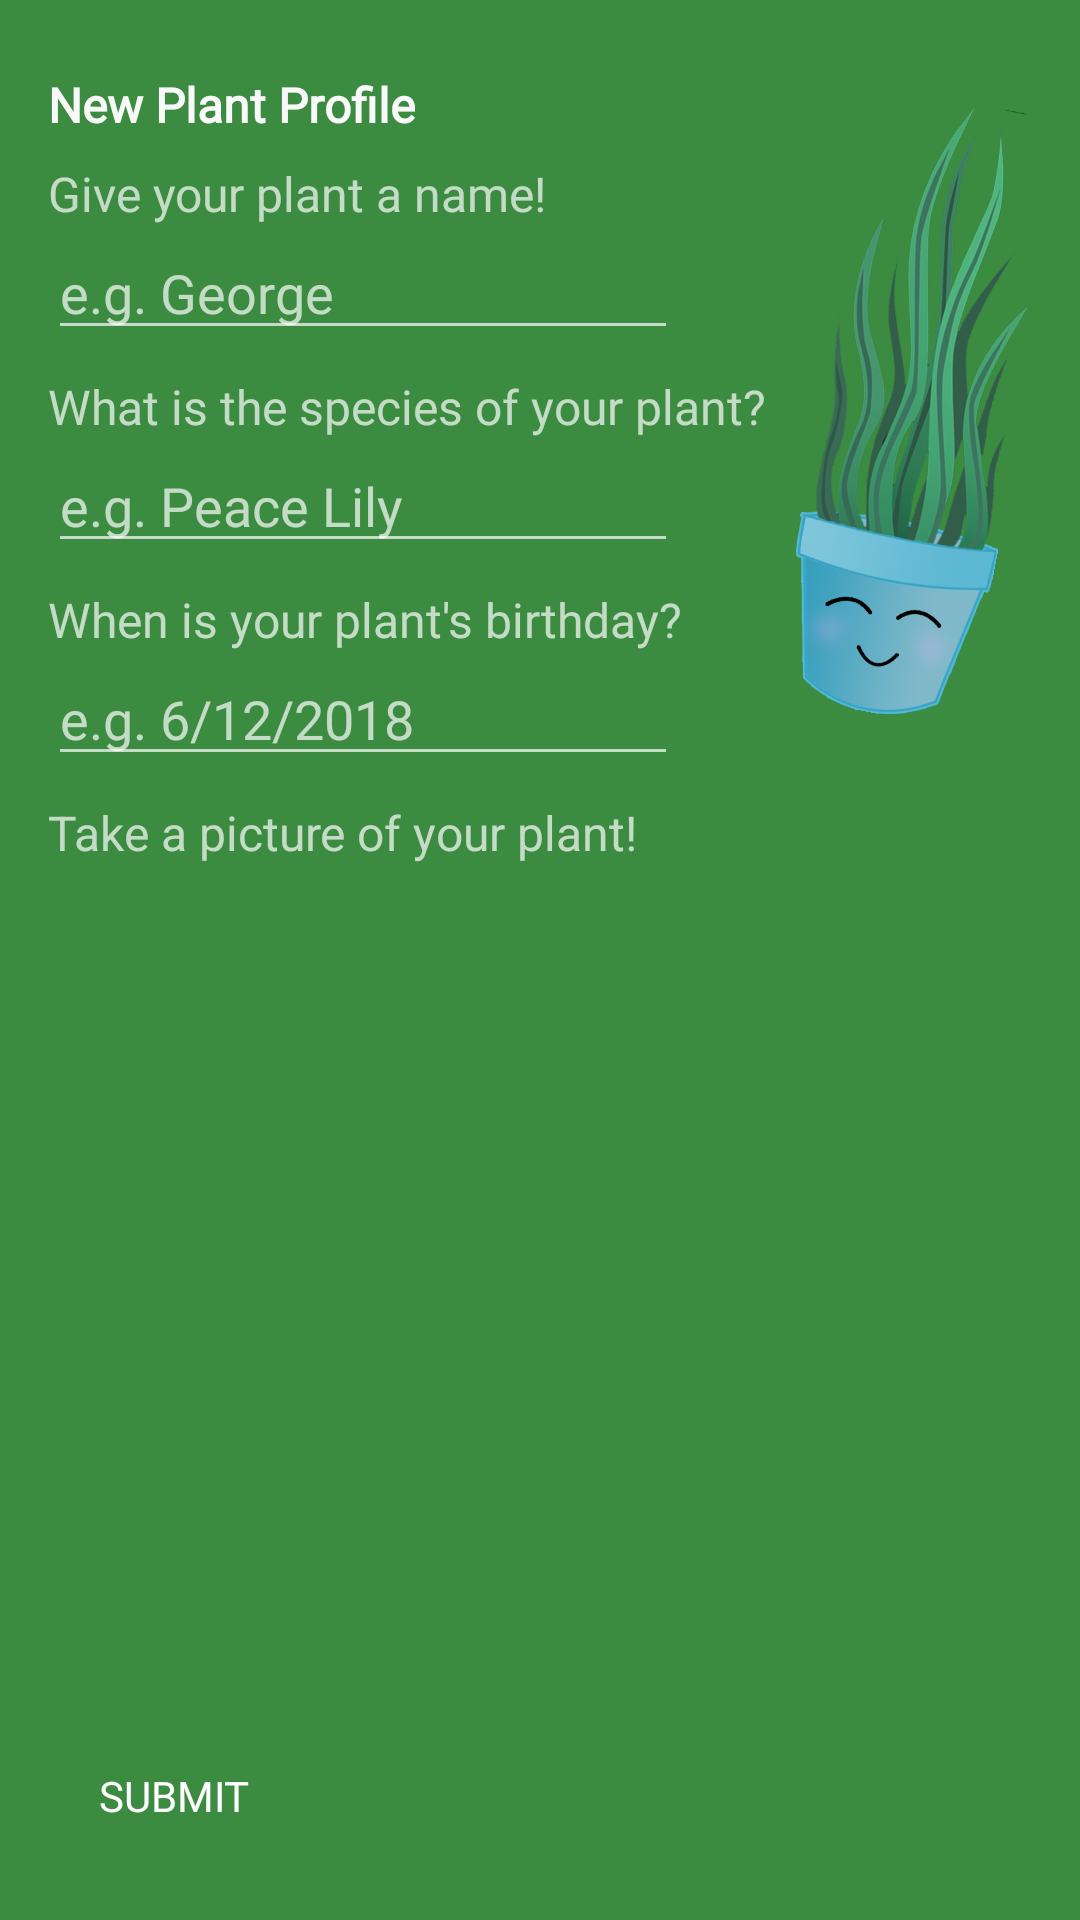

The Android layout XML behind this screen, and the referenced resources:
<!-- AndroidManifest.xml: application theme Theme.AppCompat.NoActionBar -->
<!-- res/layout/fragment_create_plant.xml -->
<?xml version="1.0" encoding="utf-8"?>
<androidx.constraintlayout.widget.ConstraintLayout
    xmlns:android="http://schemas.android.com/apk/res/android"
    xmlns:app="http://schemas.android.com/apk/res-auto"
    xmlns:tools="http://schemas.android.com/tools"
    android:layout_width="wrap_content"
    android:layout_height="wrap_content"
    android:background="@color/colorPrimaryDark"
    android:orientation="vertical">

    <ImageView
        android:id="@+id/plant_profile_sproutleaf_image"
        android:layout_width="67dp"
        android:layout_height="256dp"
        android:layout_marginStart="16dp"
        android:layout_marginTop="8dp"
        android:layout_marginEnd="16dp"
        android:rotation="11"
        app:layout_constraintEnd_toEndOf="parent"
        app:layout_constraintStart_toEndOf="@+id/give_plant_species_prompt"
        app:layout_constraintTop_toTopOf="parent"
        app:srcCompat="@drawable/sproutleaf_logo_icon" />

    <TextView
        android:id="@+id/create_plant_title"
        android:layout_width="wrap_content"
        android:layout_height="wrap_content"
        android:layout_marginStart="16dp"
        android:layout_marginTop="24dp"
        android:fontFamily="@font/lato"
        android:text="@string/create_plant_title_text"
        android:textColor="@color/offWhite"
        android:textSize="16sp"
        android:textStyle="bold"
        app:layout_constraintStart_toStartOf="parent"
        app:layout_constraintTop_toTopOf="parent" />

    <TextView
        android:id="@+id/give_plant_name_prompt"
        android:layout_width="wrap_content"
        android:layout_height="wrap_content"
        android:layout_marginStart="16dp"
        android:layout_marginTop="8dp"
        android:fontFamily="@font/lato"
        android:text="@string/give_plant_name_prompt_text"
        android:textSize="16sp"
        app:layout_constraintStart_toStartOf="parent"
        app:layout_constraintTop_toBottomOf="@+id/create_plant_title" />

    <EditText
        android:id="@+id/give_plant_name_field"
        android:layout_width="wrap_content"
        android:layout_height="wrap_content"
        android:layout_marginStart="16dp"
        android:ems="10"
        android:fontFamily="@font/lato"
        android:hint="@string/give_plant_name_hint_text"
        android:inputType="textPersonName"
        android:scrollHorizontally="false"
        android:textSize="18sp"
        app:layout_constraintStart_toStartOf="parent"
        app:layout_constraintTop_toBottomOf="@+id/give_plant_name_prompt" />

    <TextView
        android:id="@+id/give_plant_species_prompt"
        android:layout_width="wrap_content"
        android:layout_height="wrap_content"
        android:layout_marginStart="16dp"
        android:layout_marginTop="8dp"
        android:fontFamily="@font/lato"
        android:text="@string/give_plant_species_prompt_text"
        android:textSize="16sp"
        app:layout_constraintStart_toStartOf="parent"
        app:layout_constraintTop_toBottomOf="@+id/give_plant_name_field" />

    <EditText
        android:id="@+id/give_plant_species_field"
        android:layout_width="wrap_content"
        android:layout_height="wrap_content"
        android:layout_marginStart="16dp"
        android:ems="10"
        android:fontFamily="@font/lato"
        android:hint="@string/give_plant_species_hint_text"
        android:inputType="textPersonName"
        android:scrollHorizontally="false"
        android:textSize="18sp"
        app:layout_constraintStart_toStartOf="parent"
        app:layout_constraintTop_toBottomOf="@+id/give_plant_species_prompt" />

    <TextView
        android:id="@+id/give_plant_birthday_prompt"
        android:layout_width="wrap_content"
        android:layout_height="wrap_content"
        android:layout_marginStart="16dp"
        android:layout_marginTop="8dp"
        android:fontFamily="@font/lato"
        android:text="@string/give_plant_birthday_prompt_text"
        android:textSize="16sp"
        app:layout_constraintStart_toStartOf="parent"
        app:layout_constraintTop_toBottomOf="@+id/give_plant_species_field" />

    <EditText
        android:id="@+id/give_plant_birthday_field"
        android:layout_width="wrap_content"
        android:layout_height="wrap_content"
        android:layout_marginStart="16dp"
        android:ems="10"
        android:fontFamily="@font/lato"
        android:hint="@string/give_plant_birthday_hint_text"
        android:inputType="textPersonName"
        android:scrollHorizontally="false"
        android:textSize="18sp"
        android:focusable="false"
        android:onClick="openDatePicker"
        app:layout_constraintStart_toStartOf="parent"
        app:layout_constraintTop_toBottomOf="@+id/give_plant_birthday_prompt" />

    <TextView
        android:id="@+id/take_plant_image_prompt"
        android:layout_width="wrap_content"
        android:layout_height="wrap_content"
        android:layout_marginStart="16dp"
        android:layout_marginTop="8dp"
        android:text="@string/take_plant_image_prompt_text"
        android:textSize="16sp"
        app:layout_constraintStart_toStartOf="parent"
        app:layout_constraintTop_toBottomOf="@+id/give_plant_birthday_field" />

    <ImageView
        android:id="@+id/take_plant_image_button"
        android:layout_width="wrap_content"
        android:layout_height="wrap_content"
        android:layout_gravity="center"
        android:layout_marginEnd="88dp"
        android:background="@drawable/rounded_button_green_dark_green_stroke"
        android:gravity="center"
        android:padding="5dp"
        android:src="@drawable/ic_camera_alt_white_24dp"
        app:layout_constraintEnd_toEndOf="parent"
        app:layout_constraintStart_toEndOf="@+id/take_plant_image_prompt"
        app:layout_constraintTop_toBottomOf="@+id/give_plant_birthday_field" />

    <ImageView
        android:id="@+id/take_plant_image_thumbnail"
        android:layout_width="0dp"
        android:layout_height="0dp"
        android:layout_marginStart="16dp"
        android:layout_marginTop="8dp"
        android:layout_marginBottom="8dp"
        android:padding="5dp"
        android:scaleType="centerCrop"
        app:layout_constraintBottom_toTopOf="@+id/plant_profile_submit"
        app:layout_constraintStart_toStartOf="parent"
        app:layout_constraintTop_toBottomOf="@+id/take_plant_image_prompt" />

    <Button
        android:id="@+id/plant_profile_submit"
        android:layout_width="wrap_content"
        android:layout_height="wrap_content"
        android:layout_marginStart="16dp"
        android:layout_marginBottom="20dp"
        android:background="@drawable/rounded_button_green_dark_green_stroke"
        android:fontFamily="@font/lato"
        android:minWidth="0dp"
        android:minHeight="0dp"
        android:paddingLeft="17dp"
        android:paddingTop="12dp"
        android:paddingRight="17dp"
        android:paddingBottom="12dp"
        android:text="@string/fragment_give_name_button_text"
        android:textSize="14sp"
        app:layout_constraintBottom_toBottomOf="parent"
        app:layout_constraintStart_toStartOf="parent" />

</androidx.constraintlayout.widget.ConstraintLayout>
<!-- resources referenced by this layout -->
<resources>
  <color name="colorPrimaryDark">#3B8B41</color>
  <color name="offWhite">#f9f9f9</color>
  <!-- drawable sproutleaf_logo_icon: png bitmap (drawable-hdpi, 186101 bytes) -->
  <string name="create_plant_title_text">New Plant Profile</string>
  <string name="fragment_give_name_button_text">Submit</string>
  <string name="give_plant_birthday_hint_text">e.g. 6/12/2018</string>
  <string name="give_plant_birthday_prompt_text">When is your plant\'s birthday?</string>
  <string name="give_plant_name_hint_text">e.g. George</string>
  <string name="give_plant_name_prompt_text">Give your plant a name!</string>
  <string name="give_plant_species_hint_text">e.g. Peace Lily</string>
  <string name="give_plant_species_prompt_text">What is the species of your plant?</string>
  <string name="take_plant_image_prompt_text">Take a picture of your plant!</string>
</resources>
